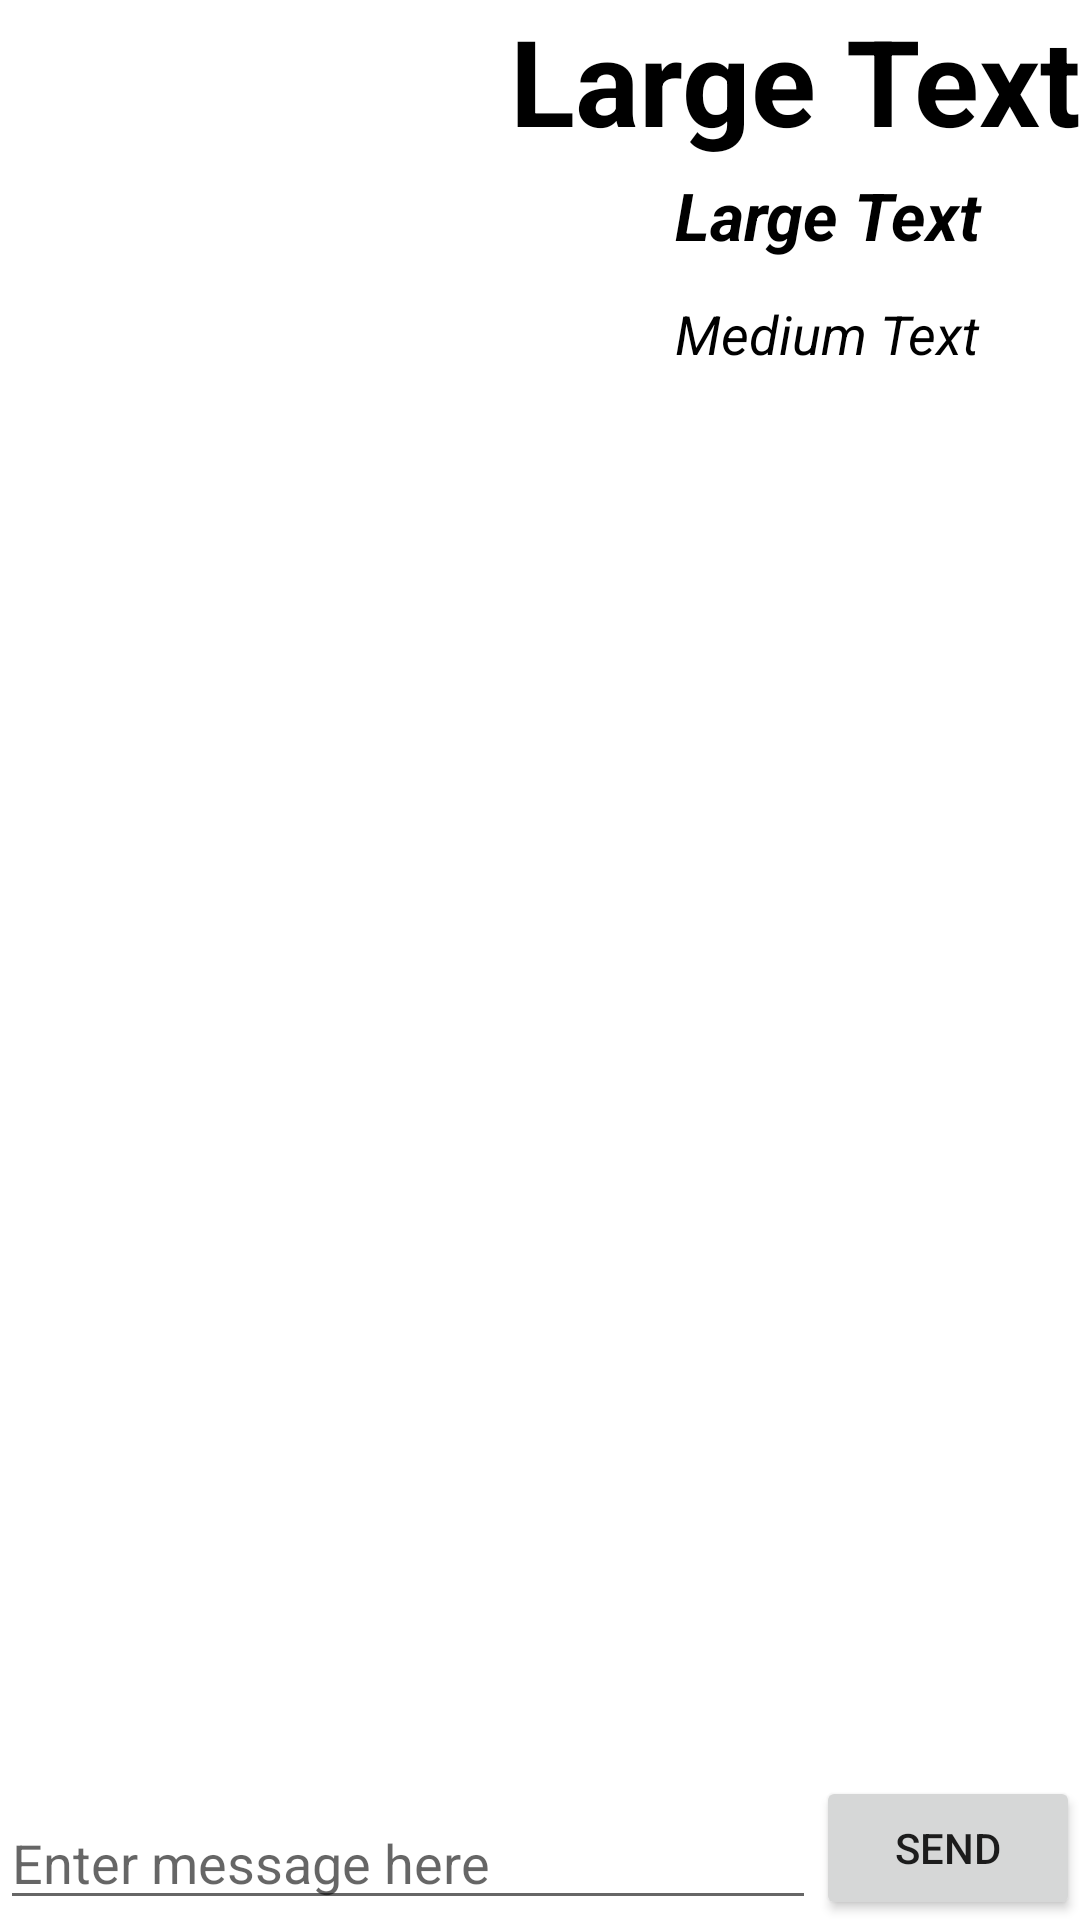

Android layout source for this screen:
<!-- AndroidManifest.xml: fallback theme Theme.MaterialComponents.DayNight.NoActionBar -->
<!-- res/layout/msg_forward.xml -->
<?xml version="1.0" encoding="utf-8"?>
<LinearLayout xmlns:android="http://schemas.android.com/apk/res/android"
    android:layout_width="match_parent"
    android:layout_height="match_parent"
    android:background="#FFFFFF"
    android:orientation="vertical" >

    <TextView
        android:id="@+id/textmyID"
        android:layout_width="251dp"
        android:layout_height="57dp"
        android:layout_gravity="center_vertical"
        android:layout_marginLeft="170dp"
        android:text="Large Text"
        android:textAppearance="?android:attr/textAppearanceLarge"
        android:textColor="@android:color/black"
        android:textSize="40dp"
        android:textStyle="bold" />

    <TextView
        android:id="@+id/textDestID"
        android:layout_width="114dp"
        android:layout_height="42dp"
        android:layout_marginLeft="225dp"
        android:text="Large Text"
        android:textAppearance="?android:attr/textAppearanceLarge"
        android:textColor="@android:color/black"
        android:textStyle="bold|italic"
         />

    <TextView
        android:id="@+id/textDestIP"
        android:layout_width="wrap_content"
        android:layout_height="wrap_content"
        android:layout_marginLeft="225dp"
        android:text="Medium Text"
        android:textAppearance="?android:attr/textAppearanceMedium"
        android:textStyle="italic"
        android:textColor="@android:color/black" />

    <TextView
        android:id="@+id/msg_in"
        android:layout_width="fill_parent"
        android:layout_height="643dp"
        android:layout_marginTop="60dp"
        android:layout_weight="0.58"
        android:maxLines="10000"
        android:stackFromBottom="true"
        android:textColor="@android:color/black"
        android:transcriptMode="alwaysScroll" />

    <LinearLayout
        android:layout_width="fill_parent"
        android:layout_height="wrap_content"
        android:orientation="horizontal" >

        <EditText
            android:id="@+id/msg_out"
            android:layout_width="wrap_content"
            android:layout_height="wrap_content"
            android:layout_gravity="bottom"
            android:layout_weight="1"
            android:hint="Enter message here"
            android:textColor="@android:color/black" />

        <Button
            android:id="@+id/send_button"
            android:layout_width="wrap_content"
            android:layout_height="wrap_content"
            android:text="Send" />
    </LinearLayout>

</LinearLayout>
<!-- resources referenced by this layout -->
<resources>

</resources>
